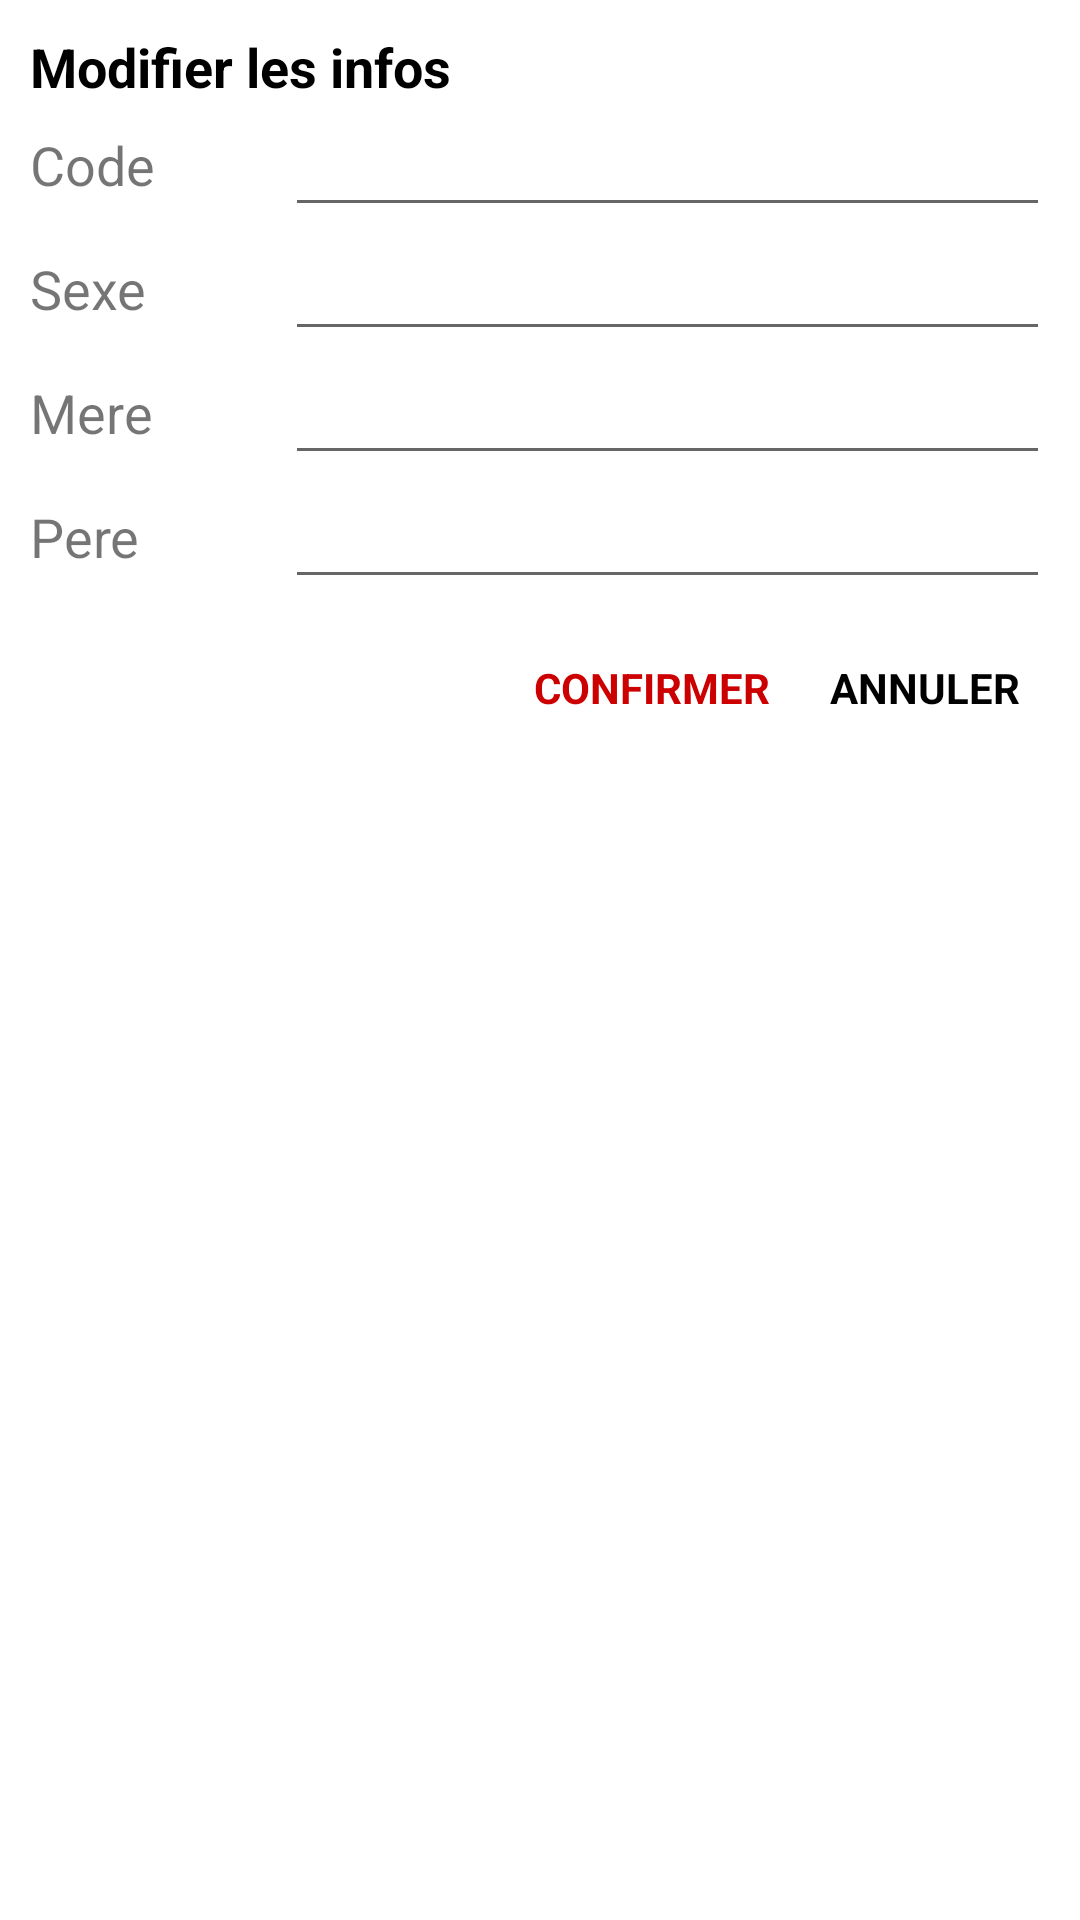

Write the Android layout XML for this screen, with the resource values it uses.
<!-- AndroidManifest.xml: application theme Theme.PTI_Minautore -->
<!-- res/layout/dialog_update.xml -->
<?xml version="1.0" encoding="utf-8"?>
<LinearLayout xmlns:android="http://schemas.android.com/apk/res/android"
    android:layout_width="match_parent"
    android:layout_height="wrap_content"
    android:orientation="vertical"
    android:padding="10dp">

    <TextView
        android:layout_width="wrap_content"
        android:layout_height="wrap_content"
        android:text="Modifier les infos"
        android:textColor="@android:color/black"
        android:textSize="18sp"
        android:textStyle="bold" />

    <LinearLayout
        android:layout_width="match_parent"
        android:layout_height="wrap_content"
        android:gravity="center"
        android:orientation="horizontal">

        <TextView
            android:layout_width="0dp"
            android:layout_height="wrap_content"
            android:layout_weight="0.25"
            android:text="Code"
            android:textSize="18sp" />

        <EditText
            android:id="@+id/etUpdateCode"
            android:layout_width="0dp"
            android:layout_height="wrap_content"
            android:layout_weight="0.75" />
    </LinearLayout>

    <LinearLayout
        android:layout_width="match_parent"
        android:layout_height="wrap_content"
        android:gravity="center"
        android:orientation="horizontal">

        <TextView
            android:layout_width="0dp"
            android:layout_height="wrap_content"
            android:layout_weight="0.25"
            android:text="Sexe"
            android:textSize="18sp" />

        <EditText
            android:id="@+id/etUpdateSexe"
            android:layout_width="0dp"
            android:layout_height="wrap_content"
            android:layout_weight="0.75" />
    </LinearLayout>

    <LinearLayout
        android:layout_width="match_parent"
        android:layout_height="wrap_content"
        android:gravity="center"
        android:orientation="horizontal">

        <TextView
            android:layout_width="0dp"
            android:layout_height="wrap_content"
            android:layout_weight="0.25"
            android:text="Mere"
            android:textSize="18sp" />

        <EditText
            android:id="@+id/etUpdateMere"
            android:layout_width="0dp"
            android:layout_height="wrap_content"
            android:layout_weight="0.75" />
    </LinearLayout>

    <LinearLayout
        android:layout_width="match_parent"
        android:layout_height="wrap_content"
        android:gravity="center"
        android:orientation="horizontal">

        <TextView
            android:layout_width="0dp"
            android:layout_height="wrap_content"
            android:layout_weight="0.25"
            android:text="Pere"
            android:textSize="18sp" />

        <EditText
            android:id="@+id/etUpdatePere"
            android:layout_width="0dp"
            android:layout_height="wrap_content"
            android:layout_weight="0.75" />
    </LinearLayout>

    <LinearLayout
        android:layout_width="match_parent"
        android:layout_height="wrap_content"
        android:layout_marginTop="10dp"
        android:gravity="end"
        android:orientation="horizontal">

        <TextView
            android:id="@+id/tvUpdate"
            android:layout_width="wrap_content"
            android:layout_height="match_parent"
            android:foreground="?attr/selectableItemBackground"
            android:gravity="center"
            android:padding="10dp"
            android:text="CONFIRMER"
            android:textColor="@android:color/holo_red_dark"
            android:textStyle="bold" />

        <TextView
            android:id="@+id/tvCancel"
            android:layout_width="wrap_content"
            android:layout_height="match_parent"
            android:foreground="?attr/selectableItemBackground"
            android:gravity="center"
            android:padding="10dp"
            android:text="ANNULER"
            android:textColor="@android:color/black"
            android:textStyle="bold" />

    </LinearLayout>
</LinearLayout>
<!-- resources referenced by this layout -->
<resources>
  <style name="Theme.PTI_Minautore" parent="Theme.MaterialComponents.DayNight.DarkActionBar">
          
          <item name="colorPrimary">@color/purple_500</item>
          <item name="colorPrimaryVariant">@color/purple_700</item>
          <item name="colorOnPrimary">@color/white</item>
          
          <item name="colorSecondary">@color/teal_200</item>
          <item name="colorSecondaryVariant">@color/teal_700</item>
          <item name="colorOnSecondary">@color/black</item>
          
          <item name="android:statusBarColor" tools:targetApi="l">?attr/colorPrimaryVariant</item>
          
      </style>
  <color name="purple_500">#FF6200EE</color>
  <color name="purple_700">#FF3700B3</color>
  <color name="white">#FFFFFFFF</color>
  <color name="teal_200">#FF03DAC5</color>
  <color name="teal_700">#FF018786</color>
  <color name="black">#FF000000</color>
</resources>
